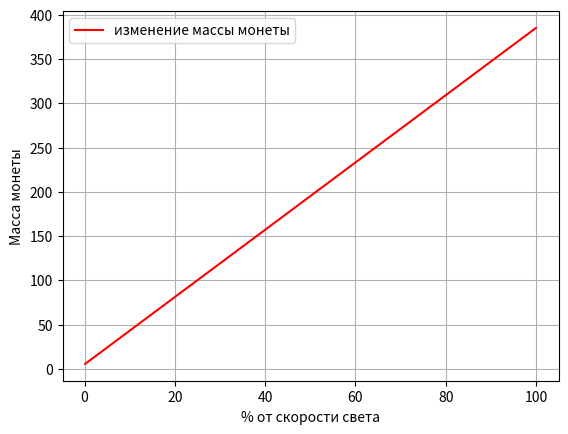

Recreate this plot in Python.
import matplotlib.pyplot as plt
x=[0.1,99.99]
y=[5.45,385.38]
plt.plot(x,y,color='r',label='изменение массы монеты',ms=5)
plt.xlabel('% от скорости света')
plt.ylabel('Масса монеты')
plt.legend()
plt.grid()
plt.show()
